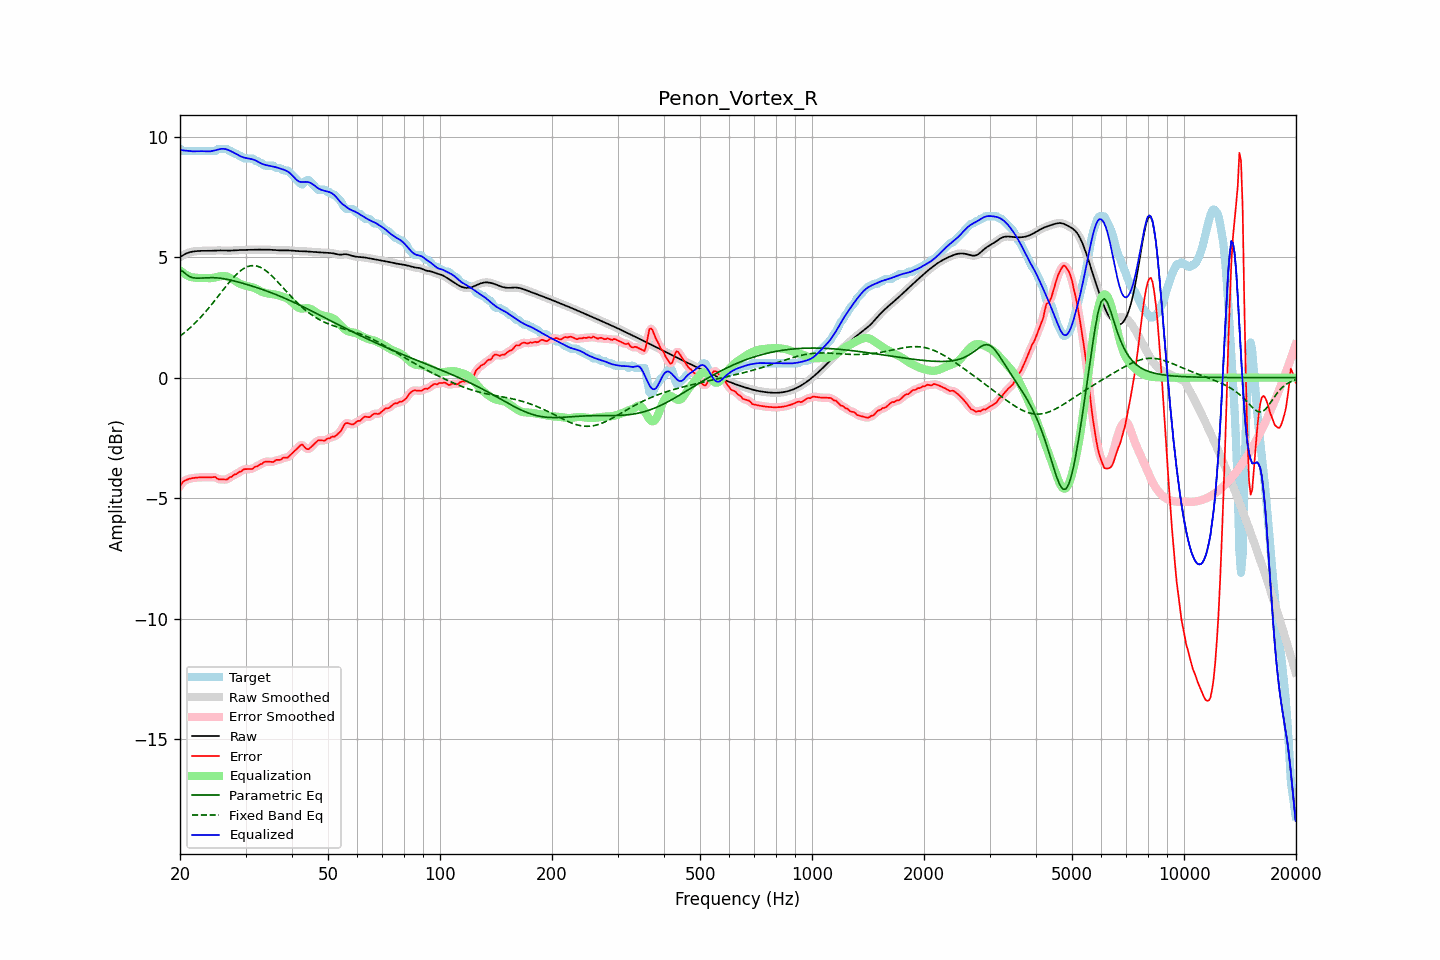

The file beside this chart, header and first rows:
frequency, raw, error, smoothed, error_smoothed, equalization, parametric_eq, fixed_band_eq, equalized_raw, equalized_smoothed, target
20.00, 5.00, -4.50, 5.00, -4.49, 4.46, 4.46, 1.72, 9.46, 9.46, 9.50
20.20, 5.05, -4.40, 5.05, -4.40, 4.40, 4.43, 1.78, 9.44, 9.45, 9.45
20.40, 5.09, -4.31, 5.09, -4.33, 4.35, 4.40, 1.83, 9.43, 9.44, 9.40
20.61, 5.13, -4.27, 5.12, -4.27, 4.30, 4.34, 1.88, 9.43, 9.43, 9.40
20.81, 5.16, -4.24, 5.16, -4.24, 4.26, 4.28, 1.94, 9.42, 9.42, 9.40
21.02, 5.18, -4.22, 5.19, -4.22, 4.23, 4.24, 2.00, 9.41, 9.41, 9.40
21.23, 5.21, -4.19, 5.21, -4.19, 4.20, 4.19, 2.05, 9.40, 9.40, 9.40
21.44, 5.22, -4.18, 5.22, -4.18, 4.17, 4.17, 2.12, 9.39, 9.39, 9.40
21.66, 5.23, -4.17, 5.23, -4.17, 4.16, 4.15, 2.18, 9.40, 9.40, 9.40
21.87, 5.24, -4.16, 5.24, -4.16, 4.15, 4.14, 2.24, 9.40, 9.40, 9.40
22.09, 5.25, -4.15, 5.25, -4.15, 4.15, 4.13, 2.31, 9.40, 9.40, 9.40
22.31, 5.26, -4.14, 5.26, -4.14, 4.14, 4.13, 2.38, 9.40, 9.40, 9.40
22.54, 5.26, -4.14, 5.26, -4.14, 4.14, 4.13, 2.45, 9.40, 9.40, 9.40
22.76, 5.26, -4.14, 5.26, -4.14, 4.14, 4.13, 2.52, 9.40, 9.40, 9.40
22.99, 5.27, -4.13, 5.27, -4.13, 4.14, 4.14, 2.59, 9.40, 9.40, 9.40
23.22, 5.27, -4.13, 5.27, -4.13, 4.13, 4.14, 2.67, 9.40, 9.40, 9.40
23.45, 5.27, -4.13, 5.27, -4.13, 4.13, 4.15, 2.74, 9.40, 9.40, 9.40
23.69, 5.26, -4.14, 5.26, -4.14, 4.13, 4.15, 2.82, 9.39, 9.39, 9.40
23.92, 5.26, -4.14, 5.26, -4.14, 4.13, 4.15, 2.90, 9.39, 9.39, 9.40
24.16, 5.27, -4.13, 5.27, -4.13, 4.13, 4.15, 2.98, 9.40, 9.40, 9.40
24.40, 5.27, -4.13, 5.27, -4.12, 4.14, 4.15, 3.06, 9.41, 9.41, 9.40
24.65, 5.27, -4.13, 5.27, -4.13, 4.15, 4.15, 3.15, 9.42, 9.42, 9.40
24.89, 5.28, -4.12, 5.28, -4.14, 4.16, 4.15, 3.23, 9.44, 9.44, 9.40
25.14, 5.28, -4.18, 5.28, -4.17, 4.18, 4.14, 3.32, 9.46, 9.46, 9.46
25.39, 5.28, -4.22, 5.28, -4.20, 4.19, 4.14, 3.40, 9.48, 9.48, 9.50
25.65, 5.28, -4.22, 5.28, -4.22, 4.21, 4.13, 3.49, 9.49, 9.49, 9.50
25.91, 5.28, -4.22, 5.28, -4.22, 4.22, 4.12, 3.57, 9.50, 9.50, 9.50
26.16, 5.28, -4.22, 5.28, -4.23, 4.22, 4.11, 3.66, 9.50, 9.50, 9.50
26.43, 5.27, -4.23, 5.27, -4.23, 4.22, 4.10, 3.74, 9.49, 9.49, 9.50
26.69, 5.27, -4.23, 5.27, -4.21, 4.20, 4.09, 3.83, 9.47, 9.47, 9.50
26.96, 5.27, -4.19, 5.27, -4.19, 4.18, 4.07, 3.91, 9.45, 9.45, 9.46
27.23, 5.27, -4.13, 5.27, -4.15, 4.15, 4.06, 3.99, 9.42, 9.42, 9.40
27.50, 5.28, -4.12, 5.28, -4.10, 4.11, 4.04, 4.07, 9.39, 9.39, 9.40
27.77, 5.28, -4.06, 5.28, -4.07, 4.07, 4.03, 4.14, 9.36, 9.36, 9.35
28.05, 5.29, -4.01, 5.29, -4.03, 4.03, 4.01, 4.21, 9.32, 9.32, 9.30
28.33, 5.29, -4.01, 5.29, -3.99, 3.99, 3.99, 4.28, 9.28, 9.28, 9.30
28.62, 5.30, -3.95, 5.30, -3.96, 3.95, 3.97, 4.34, 9.24, 9.24, 9.25
28.90, 5.30, -3.90, 5.30, -3.92, 3.91, 3.96, 4.40, 9.21, 9.21, 9.20
29.19, 5.30, -3.90, 5.30, -3.87, 3.88, 3.94, 4.46, 9.18, 9.18, 9.20
29.48, 5.30, -3.83, 5.30, -3.84, 3.85, 3.92, 4.50, 9.15, 9.15, 9.13
29.78, 5.30, -3.80, 5.30, -3.81, 3.83, 3.90, 4.55, 9.13, 9.13, 9.10
30.08, 5.31, -3.79, 5.31, -3.79, 3.81, 3.88, 4.58, 9.12, 9.12, 9.10
30.38, 5.31, -3.79, 5.31, -3.79, 3.80, 3.86, 4.61, 9.10, 9.10, 9.10
30.68, 5.31, -3.79, 5.31, -3.79, 3.78, 3.84, 4.63, 9.09, 9.09, 9.10
30.99, 5.31, -3.79, 5.31, -3.79, 3.77, 3.82, 4.65, 9.08, 9.08, 9.10
31.30, 5.31, -3.79, 5.31, -3.77, 3.75, 3.80, 4.65, 9.07, 9.06, 9.10
31.61, 5.31, -3.73, 5.31, -3.74, 3.73, 3.78, 4.65, 9.04, 9.04, 9.05
31.93, 5.31, -3.69, 5.31, -3.71, 3.70, 3.76, 4.64, 9.02, 9.02, 9.00
32.24, 5.31, -3.69, 5.31, -3.66, 3.67, 3.73, 4.63, 8.98, 8.98, 9.00
32.57, 5.31, -3.63, 5.31, -3.64, 3.63, 3.71, 4.61, 8.95, 8.95, 8.95
32.89, 5.31, -3.59, 5.31, -3.60, 3.59, 3.69, 4.58, 8.91, 8.91, 8.90
33.22, 5.31, -3.58, 5.31, -3.56, 3.56, 3.67, 4.55, 8.88, 8.88, 8.90
33.55, 5.31, -3.51, 5.31, -3.52, 3.54, 3.64, 4.51, 8.85, 8.85, 8.83
33.89, 5.31, -3.49, 5.31, -3.50, 3.52, 3.62, 4.46, 8.83, 8.83, 8.80
34.23, 5.31, -3.49, 5.31, -3.48, 3.50, 3.60, 4.41, 8.82, 8.82, 8.80
34.57, 5.31, -3.49, 5.31, -3.48, 3.49, 3.57, 4.36, 8.80, 8.80, 8.80
34.92, 5.31, -3.49, 5.31, -3.50, 3.48, 3.55, 4.30, 8.79, 8.79, 8.80
35.27, 5.31, -3.49, 5.31, -3.50, 3.47, 3.52, 4.23, 8.78, 8.78, 8.80
35.62, 5.30, -3.50, 5.30, -3.48, 3.46, 3.49, 4.17, 8.76, 8.76, 8.80
35.97, 5.29, -3.45, 5.30, -3.45, 3.45, 3.47, 4.10, 8.75, 8.75, 8.75
... 635 more rows
